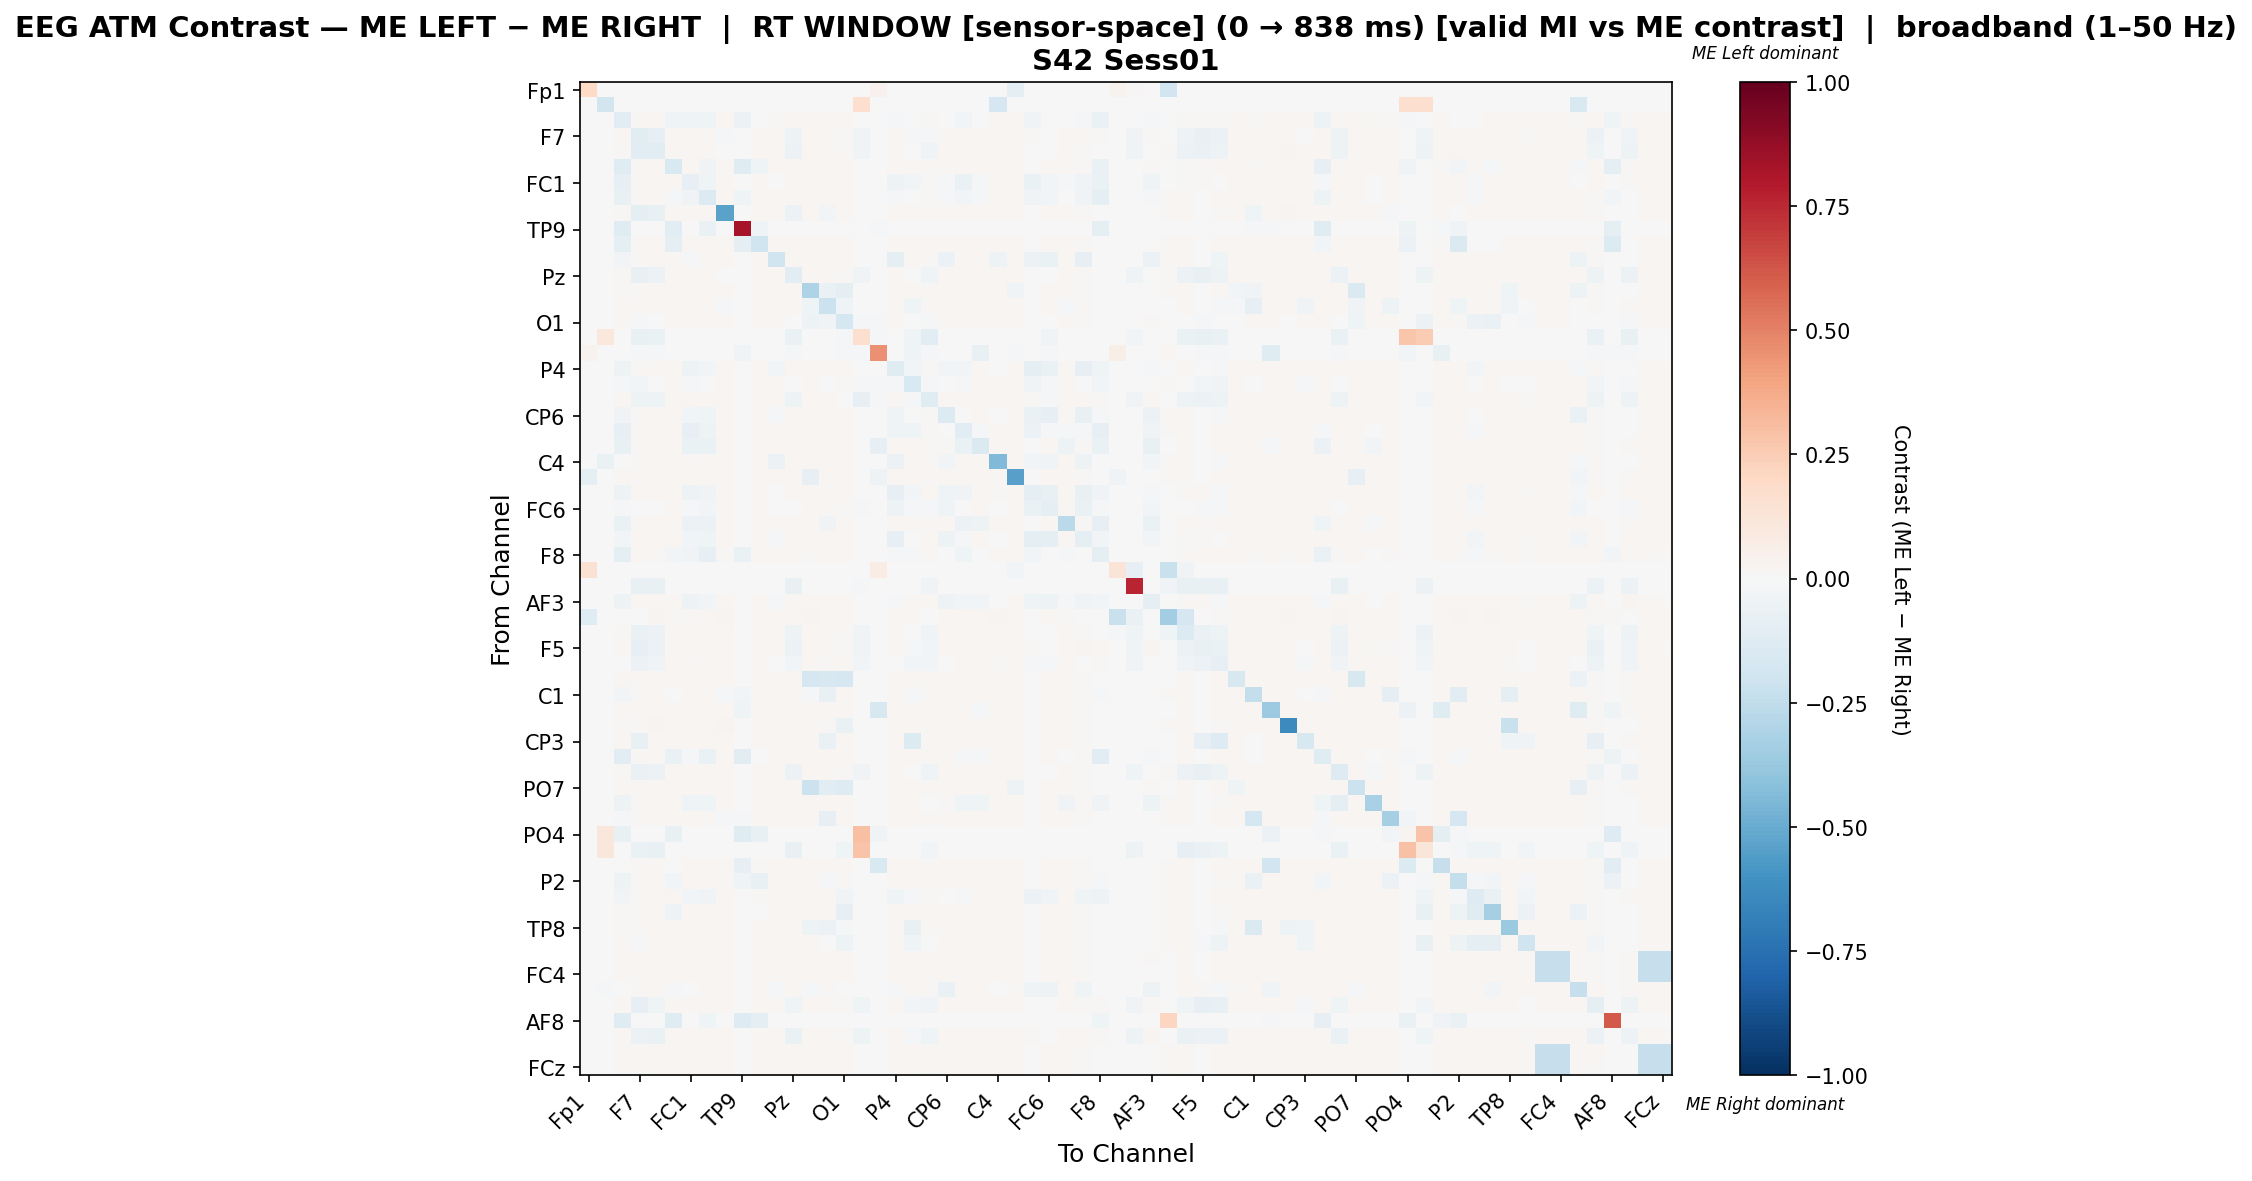

Values plotted in this chart, from the file beside it:
, Fp1, Fz, F3, F7, FT9, FC5, FC1, C3, T7, TP9, CP5, CP1, Pz, P3, P7, O1, Oz, O2, P4, P8, TP10, CP6, CP2
Fp1, 0.1965, 0.0, 0.0, 0.0, 0.0, 0.0, 0.0, 0.0, 0.0, 0.0, 0.0, 0.0, 0.0, 0.0, 0.0, 0.0, 0.0, 0.04462, 0.0, 0.0, 0.0, 0.0, 0.0
Fz, 0.0, -0.1849, 0.0, 0.0, 0.0, 0.0, 0.0, 0.0, 0.0, 0.0, 0.0, 0.0, 0.0, 0.0, 0.0, 0.0, 0.1695, 0.0, 0.0, 0.0, 0.0, 0.0, 0.0
F3, 0.0, 0.0, -0.1043, 0.01215, 0.01928, -0.03961, -0.03487, -0.04048, 0.01922, -0.05929, -0.006723, 0.01, 0.02018, 0.01935, 0.02127, 0.0223, 6.427148274310688e-05, 0.0, -0.01665, -0.002242, 0.01112, -0.004022, -0.02555
F7, 0.0, 0.0, 0.02033, -0.1069, -0.08221, 0.02033, 0.02033, 0.01862, -0.009773, 0.0, 0.02001, 0.0198, -0.04875, 0.01851, 0.02033, 0.01283, -0.03186, -0.004725, 0.02033, -0.01608, -0.02239, 0.02033, 0.01937
FT9, 0.0, 0.0, 0.01509, -0.106, -0.1129, 0.01823, 0.01869, 0.02188, -0.006753, 0.0, 0.02163, 0.02223, -0.05553, 0.02269, 0.02132, 0.01103, -0.03625, -0.005366, 0.02173, -0.003895, -0.03824, 0.02223, 0.02228
FC5, 0.0, 0.0, -0.1172, 0.0106, 0.0203, -0.154, 0.02215, -0.03269, 0.02024, -0.1248, -0.0409, 0.02103, 0.02108, 0.01979, 0.02204, 0.02187, 5.6072670180554e-05, 0.0, 0.02148, 0.02058, 0.009701, 0.02142, 0.0208
FC1, 0.0, 0.0, -0.08032, 0.01038, 0.02048, 0.02169, -0.08324, -0.04495, 0.02042, 0.0, 0.02064, 0.00492, 0.02119, 0.0196, 0.02218, 0.02207, 5.490282200505106e-05, 0.0, -0.04852, -0.02434, 0.009498, -0.01797, -0.06259
C3, 0.0, 0.0, -0.07163, 0.00883, 0.02236, -0.01618, -0.03592, -0.1363, 0.02236, -0.04488, 0.022, 0.02231, 0.022, 0.02205, 0.02133, 0.01998, 5.163688939378292e-05, 0.0, -0.02285, 0.002139, 0.008107, -0.02302, -0.02967
T7, 0.0, 0.0, 0.01507, -0.09178, -0.07174, 0.01822, 0.01868, 0.02188, -0.5357, 0.0, 0.02162, 0.02223, -0.05963, 0.02269, -0.02428, 0.01954, 5.0756268399147295e-05, 0.0, 0.02172, 0.0204, 0.007816, 0.02223, 0.02228
TP9, 0.0, 0.0, -0.1224, 0.0, 0.0, -0.1166, 0.0, -0.06349, 0.0, 0.8212, -0.0444, 0.0, 0.0, 0.0, 0.0, 0.0, 0.0, -0.01909, 0.0, 0.0, 0.0, 0.0, 0.0
CP5, 0.0, 0.0, -0.09422, 0.009307, 0.0217, -0.09462, 0.01882, 0.02155, 0.02165, -0.08692, -0.2002, 0.02215, 0.02231, 0.02155, 0.02145, 0.02013, 5.0579131050528554e-05, 0.0, 0.02185, 0.02114, 0.008598, 0.02231, 0.022
CP1, 0.0, 0.0, -0.02948, 0.009121, 0.0221, 0.01869, -0.02262, 0.02175, 0.02205, 0.0, 0.02195, -0.1968, 0.02235, 0.02145, 0.02165, 0.01999, 5.011275369581559e-05, 0.0, -0.0936, 0.02085, 0.008419, -0.05488, 0.02245
Pz, 0.0, 0.0, 0.01557, -0.07348, -0.06108, 0.01866, 0.01906, 0.02135, -0.004375, 0.0, 0.022, 0.02235, -0.1065, 0.0215, 0.02165, 0.01089, -0.03857, -0.005709, 0.02205, -0.005051, -0.04059, 0.02245, 0.0222
P3, 0.0, 0.0, 0.01543, 0.008773, 0.02312, 0.01801, 0.01822, 0.02193, 0.02307, 0.0, 0.02178, 0.02188, 0.02204, -0.308, -0.06799, -0.0865, 5.160491278769739e-05, 0.0, 0.02131, 0.02085, 0.00805, 0.02183, 0.02188
P7, 0.0, 0.0, 0.01634, 0.009387, 0.02111, 0.01942, 0.01997, 0.02071, -0.008475, 0.0, 0.02126, 0.02165, 0.02175, -0.03944, -0.2179, -0.04042, 4.966476285075739e-05, 0.0, 0.02285, -0.04355, 0.008592, 0.02215, 0.022
O1, 0.0, 0.0, 0.01818, -0.008353, 0.002071, 0.02043, 0.02106, 0.02043, 0.02027, 0.0, 0.02106, 0.021, 0.002804, -0.04773, -0.03737, -0.178, -0.0182, -0.01108, 0.02142, 0.002542, -0.009191, 0.02137, 0.0208
Oz, 0.0, 0.1046, 0.001622, -0.07084, -0.07003, 0.001622, 0.001622, 0.001622, 0.001622, 0.0, 0.001622, 0.001622, -0.07003, 0.001622, 0.001622, -0.01505, 0.1714, -0.0105, 0.001622, -0.04594, -0.1034, 0.001622, 0.001622
O2, 0.03854, 0.0, 0.0, -0.0143, -0.0143, 0.0, 0.0, 0.0, 0.0, -0.03336, 0.0, 0.0, -0.0143, 0.0, 0.0, -0.0143, -0.0143, 0.4553, 0.0, -0.04686, -0.0143, 0.0, 0.0
P4, 0.0, 0.0, -0.04782, 0.009391, 0.02151, 0.01893, -0.04889, -0.03049, 0.02146, 0.0, 0.02161, -0.02352, 0.02206, 0.02072, 0.02276, 0.02022, 4.9686972075921695e-05, 0.0, -0.1174, -0.02585, 0.008596, -0.02838, -0.02886
P8, 0.0, 0.0, -0.01732, -0.0276, -0.001476, 0.01878, -0.01897, 0.002078, 0.0209, 0.0, 0.02168, 0.02162, -0.0008551, 0.021, -0.005352, 0.01257, -0.02237, -0.01639, -0.01884, -0.1546, -0.01348, 0.006459, -0.02114
TP10, 0.0, 0.0, 0.02016, -0.05103, -0.0523, 0.02016, 0.02016, 0.01854, 0.01819, 0.0, 0.02004, 0.01981, -0.05068, 0.01842, 0.02016, 0.007189, -0.08154, -0.008165, 0.02016, -0.01683, -0.1198, 0.02016, 0.01935
CP6, 0.0, 0.0, -0.03752, 0.009347, 0.02191, 0.01879, -0.03006, -0.04405, 0.02186, 0.0, 0.02191, -0.01622, 0.02235, 0.02112, 0.02186, 0.02008, 4.945598417408506e-05, 0.0, -0.04268, -0.002024, 0.008556, -0.1396, -0.004585
CP2, 0.0, 0.0, -0.08183, 0.008935, 0.02229, 0.01852, -0.08453, -0.05385, 0.02224, 0.0, 0.02184, 0.02249, 0.02234, 0.02148, 0.02204, 0.01983, 5.019576347756249e-05, 0.0, -0.04338, -0.04216, 0.008232, -0.004163, -0.1133
Cz, 0.0, 0.0, -0.07144, 0.009983, 0.02109, 0.01905, -0.06907, -0.06714, 0.02104, 0.0, 0.02152, 0.02168, 0.02141, 0.02109, 0.02136, 0.02066, 5.367110347788751e-05, -0.08106, 0.02158, 0.02158, 0.009231, 0.01349, -0.06693
C4, 0.0, -0.0643, 0.004239, 0.009282, 0.02233, 0.01841, 0.01094, 0.02127, 0.02228, 0.0, 0.02208, -0.05682, 0.02228, 0.02228, 0.02122, 0.01992, 5.017561465127948e-05, 0.0, -0.05707, 0.02102, 0.00858, -0.02591, 0.02173
T8, -0.08918, 0.0, 0.0162, 0.009223, 0.02157, 0.01923, 0.01942, 0.02089, 0.02152, 0.0, 0.02162, 0.02167, 0.02211, -0.08518, 0.02186, 0.02049, 4.8797150246425606e-05, -0.05313, 0.02176, 0.02084, 0.008442, 0.02211, 0.02152
FT10, 0.0, 0.0, -0.04865, 0.01849, 0.01905, 0.01905, -0.05326, -0.03376, 0.01905, 0.0, 0.01905, -0.005759, 0.01905, 0.01905, 0.01905, 0.01905, 0.0001868, 0.0, -0.08552, -0.02845, 0.01905, -0.04014, -0.03305
FC6, 0.0, 0.0, -0.02253, -0.00722, 0.00389, 0.01999, -0.01896, -0.02454, 0.02065, 0.0, 0.02121, -0.00537, 0.0046, 0.02024, 0.02227, 0.01417, -0.01676, -0.004684, -0.05043, -0.01515, -0.008032, -0.04332, -0.001716
FC2, 0.0, 0.0, -0.06274, 0.01052, 0.02016, 0.02032, -0.06136, -0.05714, 0.0201, 0.0, 0.02099, 0.02088, 0.02094, 0.02021, -0.03229, 0.02133, 5.5682387660782896e-05, 0.0, 0.02133, 0.02144, 0.009633, 0.02127, -0.05495
F4, 0.0, 0.0, -0.03069, 0.01739, 0.01785, 0.02098, -0.03077, -0.0415, 0.01776, 0.0, 0.01923, -0.02193, 0.01914, 0.01794, 0.0207, 0.02245, 9.19963201471941e-05, 0.0, -0.08227, -0.004389, 0.01592, -0.05337, -0.0107
F8, 0.0, 0.0, -0.08763, 0.01857, 0.01508, -0.02755, -0.03855, -0.08203, 0.01489, -0.06527, 0.01783, 0.01747, 0.01765, 0.01526, 0.02078, 0.02335, 0.0, 0.0, -0.01988, -0.009735, 0.0182, 0.003227, -0.04049
Fp2, 0.1557, 0.0, 0.0, 0.0, 0.0, 0.0, 0.0, 0.0, 0.0, 0.0, 0.0, 0.0, 0.0, 0.0, 0.0, 0.0, 0.0, 0.07671, 0.0, 0.0, 0.0, 0.0, 0.0
AF7, 0.00738, 0.0, 0.0, -0.07275, -0.07275, 0.0, 0.0, 0.0, 0.0, 0.0, 0.0, 0.0, -0.07275, 0.0, 0.0, 0.0, -0.02161, 0.00738, 0.0, -0.001581, -0.03795, 0.0, 0.0
AF3, 0.0, 0.0, -0.0534, 0.01886, 0.0164, 0.0208, -0.04958, -0.02904, 0.01627, 0.0, 0.01834, -0.01818, 0.01821, 0.01653, 0.02041, 0.02286, 0.0, 0.0, -0.02063, 0.01937, 0.0186, -0.05304, -0.02814
AFz, -0.123, 0.0, 0.007434, 0.0001403, 0.02609, 0.0122, 0.01276, 0.02286, 0.02623, 0.0, 0.02244, 0.02272, 0.02314, 0.02651, 0.02006, 0.01641, 0.0001403, 0.001543, 0.02118, 0.0209, 0.0007014, 0.02258, 0.02272
F1, 0.0, 0.0, 0.01502, -0.06703, -0.05487, 0.01718, 0.01743, 0.02174, 0.02257, 0.0, 0.02181, 0.02181, -0.05372, 0.02257, 0.02073, 0.01364, -0.03354, -0.00224, 0.02124, -0.0003306, -0.03591, 0.02187, 0.02187
F5, 0.0, 0.0, 0.0229, -0.08045, -0.05682, 0.02093, 0.0222, 0.01644, 0.01602, 0.0, 0.01826, 0.01798, -0.05485, 0.0163, 0.02051, 0.01472, -0.03602, -0.005324, 0.01911, -0.02258, -0.02718, 0.01897, 0.01742
FT7, 0.0, 0.0, 0.006393, -0.05756, -0.03153, 0.0214, 0.009386, 0.01939, 0.0192, 0.0, 0.02021, 0.003391, -0.03065, 0.01933, 0.009116, 0.01587, -0.02776, -0.004112, 0.002199, -0.02573, -0.02446, 0.001653, 0.01983
FC3, 0.0, 0.0, 0.01616, 0.009456, 0.02126, 0.01921, 0.01941, 0.02121, 0.02121, 0.0, 0.02176, 0.02191, 0.02196, -0.1644, -0.1632, -0.1646, 5.003001801080648e-05, 0.0, 0.02216, 0.02126, 0.008655, 0.02226, 0.02171
C1, 0.0, 0.0, -0.02488, 0.009425, 0.02124, 0.001811, 0.01905, 0.02094, -0.01682, -0.02818, 0.02174, 0.02154, 0.02184, -0.01868, -0.07469, 0.02035, 4.986536351850005e-05, 0.0, 0.02159, -0.01868, 0.008627, 0.02199, 0.02139
C5, 0.0, 0.0, 0.01632, 0.009347, 0.02127, 0.01939, 0.01993, 0.02087, 0.02122, -0.04, 0.02117, 0.02181, 0.02161, 0.02047, 0.0228, 0.02067, 4.9453538400672565e-05, -0.1579, 0.0225, 0.02092, 0.008555, 0.02216, 0.02211
TP7, 0.0, 0.0, 0.01507, 0.008526, 0.0235, 0.01822, 0.01868, 0.02187, 0.02355, 0.0, 0.02162, 0.02223, 0.02243, 0.02274, 0.01194, -0.06796, 5.075111652456354e-05, 0.0, 0.02172, 0.0204, 0.007816, 0.02223, 0.02228
CP3, 0.0, 0.0, 0.01622, -0.07474, 0.02138, 0.01927, 0.01976, 0.02099, 0.02133, 0.0, 0.02148, 0.02192, 0.02192, 0.02059, -0.06592, 0.02054, 4.91497100167109e-05, 0.0, 0.02222, -0.1355, 0.008503, 0.02236, 0.02182
P1, 0.0, 0.0, -0.1157, 0.009362, 0.02145, -0.06823, -0.0125, -0.06806, 0.0214, -0.1078, -0.002266, 0.02199, 0.02204, 0.02066, 0.02259, 0.02031, 4.953437685753913e-05, 0.0, 0.02288, 0.02115, 0.008569, 0.01913, -0.009726
P5, 0.0, 0.0, 0.01545, -0.06969, -0.05538, 0.01795, 0.01816, 0.02191, 0.0231, 0.0, 0.02175, 0.02185, -0.05642, 0.023, 0.02087, 0.01054, -0.03817, -0.00565, 0.02128, -0.004672, -0.04051, 0.0218, 0.02185
PO7, 0.0, 0.0, 0.01676, 0.009568, 0.02086, 0.01985, 0.02005, 0.02081, 0.02081, 0.0, 0.02136, 0.02152, 0.02157, -0.217, -0.1042, -0.1299, 5.0625221485344e-05, 0.0, 0.02192, 0.02111, 0.008758, 0.02187, 0.02131
PO3, 0.0, 0.0, -0.04785, 0.008465, 0.02266, 0.01832, -0.04408, -0.04098, 0.02266, 0.0, 0.02173, 0.0224, 0.02225, 0.02178, 0.0223, 0.01967, 5.161556725508413e-05, 0.0, 0.02281, 0.02054, 0.007742, 0.01117, -0.04
POz, 0.0, 0.0, -0.0215, 0.008634, 0.02245, 0.01832, 0.01852, 0.02208, -0.01022, -0.01581, 0.02214, 0.02214, 0.02224, 0.02219, -0.08202, 0.01988, 5.2328623757195185e-05, 0.0, 0.02166, 0.02088, 0.007902, 0.02219, 0.02219
PO4, 0.0, 0.1137, -0.07271, 0.0, 0.0, -0.07587, 0.0, 0.0, 0.0, -0.1191, -0.07165, 0.0, 0.0, 0.0, 0.0, 0.0, 0.2996, -0.03583, 0.0, 0.0, 0.0, 0.0, 0.0
PO8, 0.0, 0.1166, 0.0, -0.07, -0.07279, 0.0, 0.0, 0.0, 0.0, 0.0, 0.0, 0.0, -0.07047, 0.0, 0.0, -0.04265, 0.2855, 0.0, 0.0, 0.0, -0.02364, 0.0, 0.0
P6, 0.0, 0.0, -4.902894116406292e-05, 0.009246, 0.02195, -0.002162, 0.01864, 0.02144, 0.02189, -0.08558, 0.007886, 0.022, 0.0224, 0.02195, 0.02129, 0.01996, 5.08001016002032e-05, -0.1537, 0.02169, 0.02113, 0.008534, 0.0221, 0.02189
P2, 0.0, 0.0, -0.04883, 0.008637, 0.02325, -0.03032, 0.0184, 0.02208, 0.01341, -0.04098, -0.07568, 0.02203, 0.02218, 0.02284, -0.0204, 0.01125, 5.110384300899428e-05, 0.0, 0.02146, 0.02059, 0.007921, 0.02197, 0.02203
CPz, 0.0, 0.0, -0.02761, 0.009359, 0.02134, 0.01892, -0.02853, -0.03599, 0.02129, 0.0, 0.01151, 0.02159, 0.02194, 0.02129, 0.02169, -0.03658, 4.951965930474398e-05, 0.0, -0.04282, -0.01669, 0.008567, -0.003186, -0.02246
CP4, 0.0, 0.0, 0.01523, 0.008684, 0.02316, -0.04723, 0.01854, 0.02204, 0.02311, 0.0, -0.002329, 0.02214, 0.02229, 0.02265, 0.02118, -0.08052, 5.078204346942921e-05, 0.0, 0.02158, 0.02057, 0.007973, 0.02209, 0.02214
TP8, 0.0, 0.0, 0.0154, 0.008908, 0.0224, 0.01852, 0.01907, 0.02179, 0.02235, 0.0, 0.02189, 0.0225, 0.0224, -0.04727, -0.05505, -0.008115, 5.032712632108707e-05, 0.0, 0.02219, -0.07812, 0.008203, 0.0226, 0.02275
C6, 0.0, 0.0, 0.01572, -0.01306, 0.02228, 0.01779, 0.01802, 0.02228, 0.02234, 0.0, 0.02186, 0.02216, 0.0218, 0.02222, -0.007107, -0.04742, 5.9091177687171306e-05, 0.0, 0.02157, -0.042, 0.007268, 0.02198, 0.0221
C2, 0.0, 0.0, 0.01658, 0.009552, 0.02107, 0.01971, 0.02016, 0.02072, 0.02102, 0.0, 0.02128, 0.02168, 0.02178, 0.02032, 0.02254, 0.02102, 5.05382321726386e-05, 0.0, 0.02214, 0.02102, 0.008743, 0.02209, 0.02153
FC4, 0.0, 0.0, 0.01633, 0.009466, 0.02124, 0.01943, 0.01998, 0.02083, 0.02118, 0.0, 0.02139, 0.02179, 0.02189, 0.02043, 0.02249, 0.02073, 5.0082636349977465e-05, 0.0, 0.02234, 0.02113, 0.008664, 0.02229, 0.02174
FT8, 0.0, -0.02332, -0.007336, 0.01026, 0.02019, -0.01572, -0.0009283, 0.0203, 0.02013, 0.0, 0.021, -0.01243, 0.02095, -0.01016, 0.01146, 0.004213, 5.426524853483829e-05, 0.0, -0.01491, 0.02133, 0.009388, -0.06369, 0.02068
F6, 0.0, 0.0, 0.02029, -0.08208, -0.04441, 0.0214, 0.0214, 0.01926, 0.01905, 0.0, 0.02016, 0.02002, -0.04344, 0.01919, 0.01954, 0.01213, -0.03942, -0.005838, 0.02057, -0.02977, -0.0382, 0.0205, 0.01974
... 4 more rows
